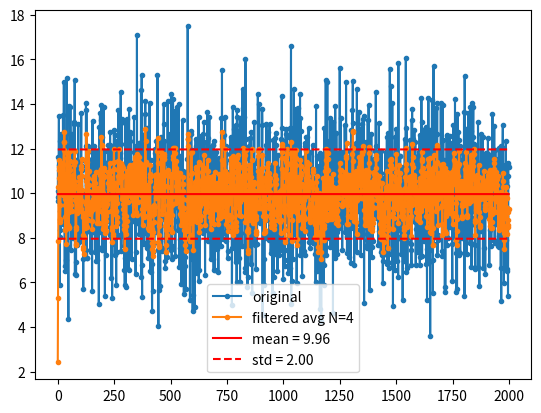

Here is the Python script that generated this plot:
from numpy.random import default_rng
import numpy as np
import matplotlib.pyplot as plt
from scipy import signal


def CalcStadistics(signal):
    calc_mean = np.mean(signal)
    calc_var = np.var(signal)
    calc_std = np.std(signal)
    return calc_mean, calc_var, calc_std

def GetStadisticsLines( length, mean, std):
    mean_line = np.ones(length)*mean
    std_pos_line = mean_line + np.ones(length)*std
    std_neg_line = mean_line - np.ones(length)*std
    return mean_line, std_pos_line, std_neg_line


ORIGINAL_L = 2000
ORIGINAL_MEAN = 10
ORIGINAL_STD = 2

rng = default_rng()

# original signal
# original = rng.standard_normal(10)
# original = rng.random(ORIGINAL_L)
original = rng.normal(ORIGINAL_MEAN,ORIGINAL_STD,size=ORIGINAL_L)
x_original = np.arange(ORIGINAL_L)

original_mean, original_var, original_std = CalcStadistics(original)
print('original_mean', original_mean)
print('original_var', original_var)
print('original_std', original_std)

mean_line, std_pos_line, std_neg_line = GetStadisticsLines( len(original), original_mean, original_std)

# averaged signal N=4
filt_avg_N4 = np.ones(4)/4
filtered_signal_avg_N4 = signal.convolve(original, filt_avg_N4, mode='full')[0:len(original)]
x_filt_avg_N4 = x_original


fig, axes = plt.subplots(1, 1)
axes.plot(x_original,original, '.-', label='original')
axes.plot(x_filt_avg_N4,filtered_signal_avg_N4, '.-', label='filtered avg N=4')
axes.plot(mean_line, 'r', label='mean = {:.2f}'.format(original_mean))
axes.plot(std_pos_line, 'r--', label='std = {:.2f}'.format(original_std))
axes.plot(std_neg_line, 'r--')
axes.legend()
plt.show()

# try to divide and avg of size N (avg+decimation) and see that std_new = std_original/sqrt(N)
